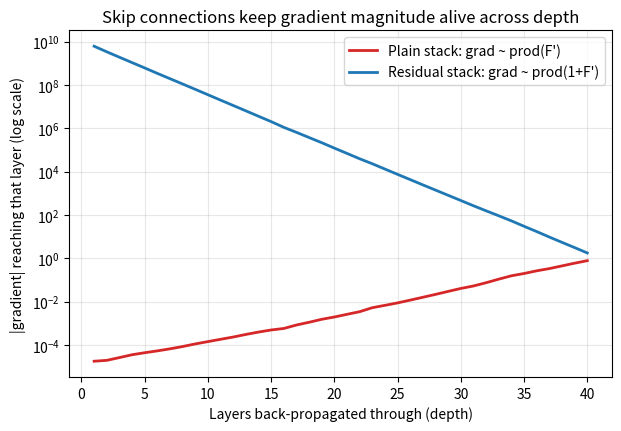

Generate this figure with matplotlib:
"""
Day 42 — ResNet & residual connections
Shows how a skip connection changes the gradient magnitude flowing back
through a deep stack of layers, vs a plain (non-residual) stack.

Toy setup: a chain of N "blocks". Each plain block multiplies the incoming
gradient by a small random factor (simulating vanishing/exploding gradient
through weight matrices + activation derivatives). A residual block instead
adds 1.0 (the identity path) to that same random factor before multiplying,
which is exactly what happens in backprop through y = x + F(x):
dL/dx = dL/dy * (1 + dF/dx).
"""
import numpy as np
import matplotlib.pyplot as plt

np.random.seed(42)

N_LAYERS = 40
N_TRIALS = 30

# Per-layer local Jacobian scale: centered below 1 to mimic the classic
# vanishing-gradient regime (small weights / saturating activations).
def sample_local_grads(n_layers, n_trials):
    return np.random.normal(loc=0.75, scale=0.15, size=(n_trials, n_layers))

plain_grad_norms = np.zeros((N_TRIALS, N_LAYERS))
resnet_grad_norms = np.zeros((N_TRIALS, N_LAYERS))

for t in range(N_TRIALS):
    local = sample_local_grads(N_LAYERS, 1).flatten()

    # Plain net: gradient at layer k is the product of all local Jacobians
    # from the output back to layer k -> dL/dx_k = prod(local[k:])
    plain_cum = 1.0
    resnet_cum = 1.0
    for k in range(N_LAYERS - 1, -1, -1):
        plain_cum *= local[k]                 # y = F(x)      -> dy/dx = F'(x)
        resnet_cum *= (1.0 + local[k])         # y = x + F(x)  -> dy/dx = 1 + F'(x)
        plain_grad_norms[t, k] = abs(plain_cum)
        resnet_grad_norms[t, k] = abs(resnet_cum)

plain_mean = plain_grad_norms.mean(axis=0)
resnet_mean = resnet_grad_norms.mean(axis=0)
depth = np.arange(1, N_LAYERS + 1)

fig, ax = plt.subplots(figsize=(7, 4.5))
ax.plot(depth, plain_mean, label="Plain stack: grad ~ prod(F')", color="#d62728", linewidth=2)
ax.plot(depth, resnet_mean, label="Residual stack: grad ~ prod(1+F')", color="#1f77b4", linewidth=2)
ax.set_yscale("log")
ax.set_xlabel("Layers back-propagated through (depth)")
ax.set_ylabel("|gradient| reaching that layer (log scale)")
ax.set_title("Skip connections keep gradient magnitude alive across depth")
ax.legend()
ax.grid(True, which="both", alpha=0.3)

plt.savefig("graph_DAY_42.png", dpi=120, bbox_inches="tight")
